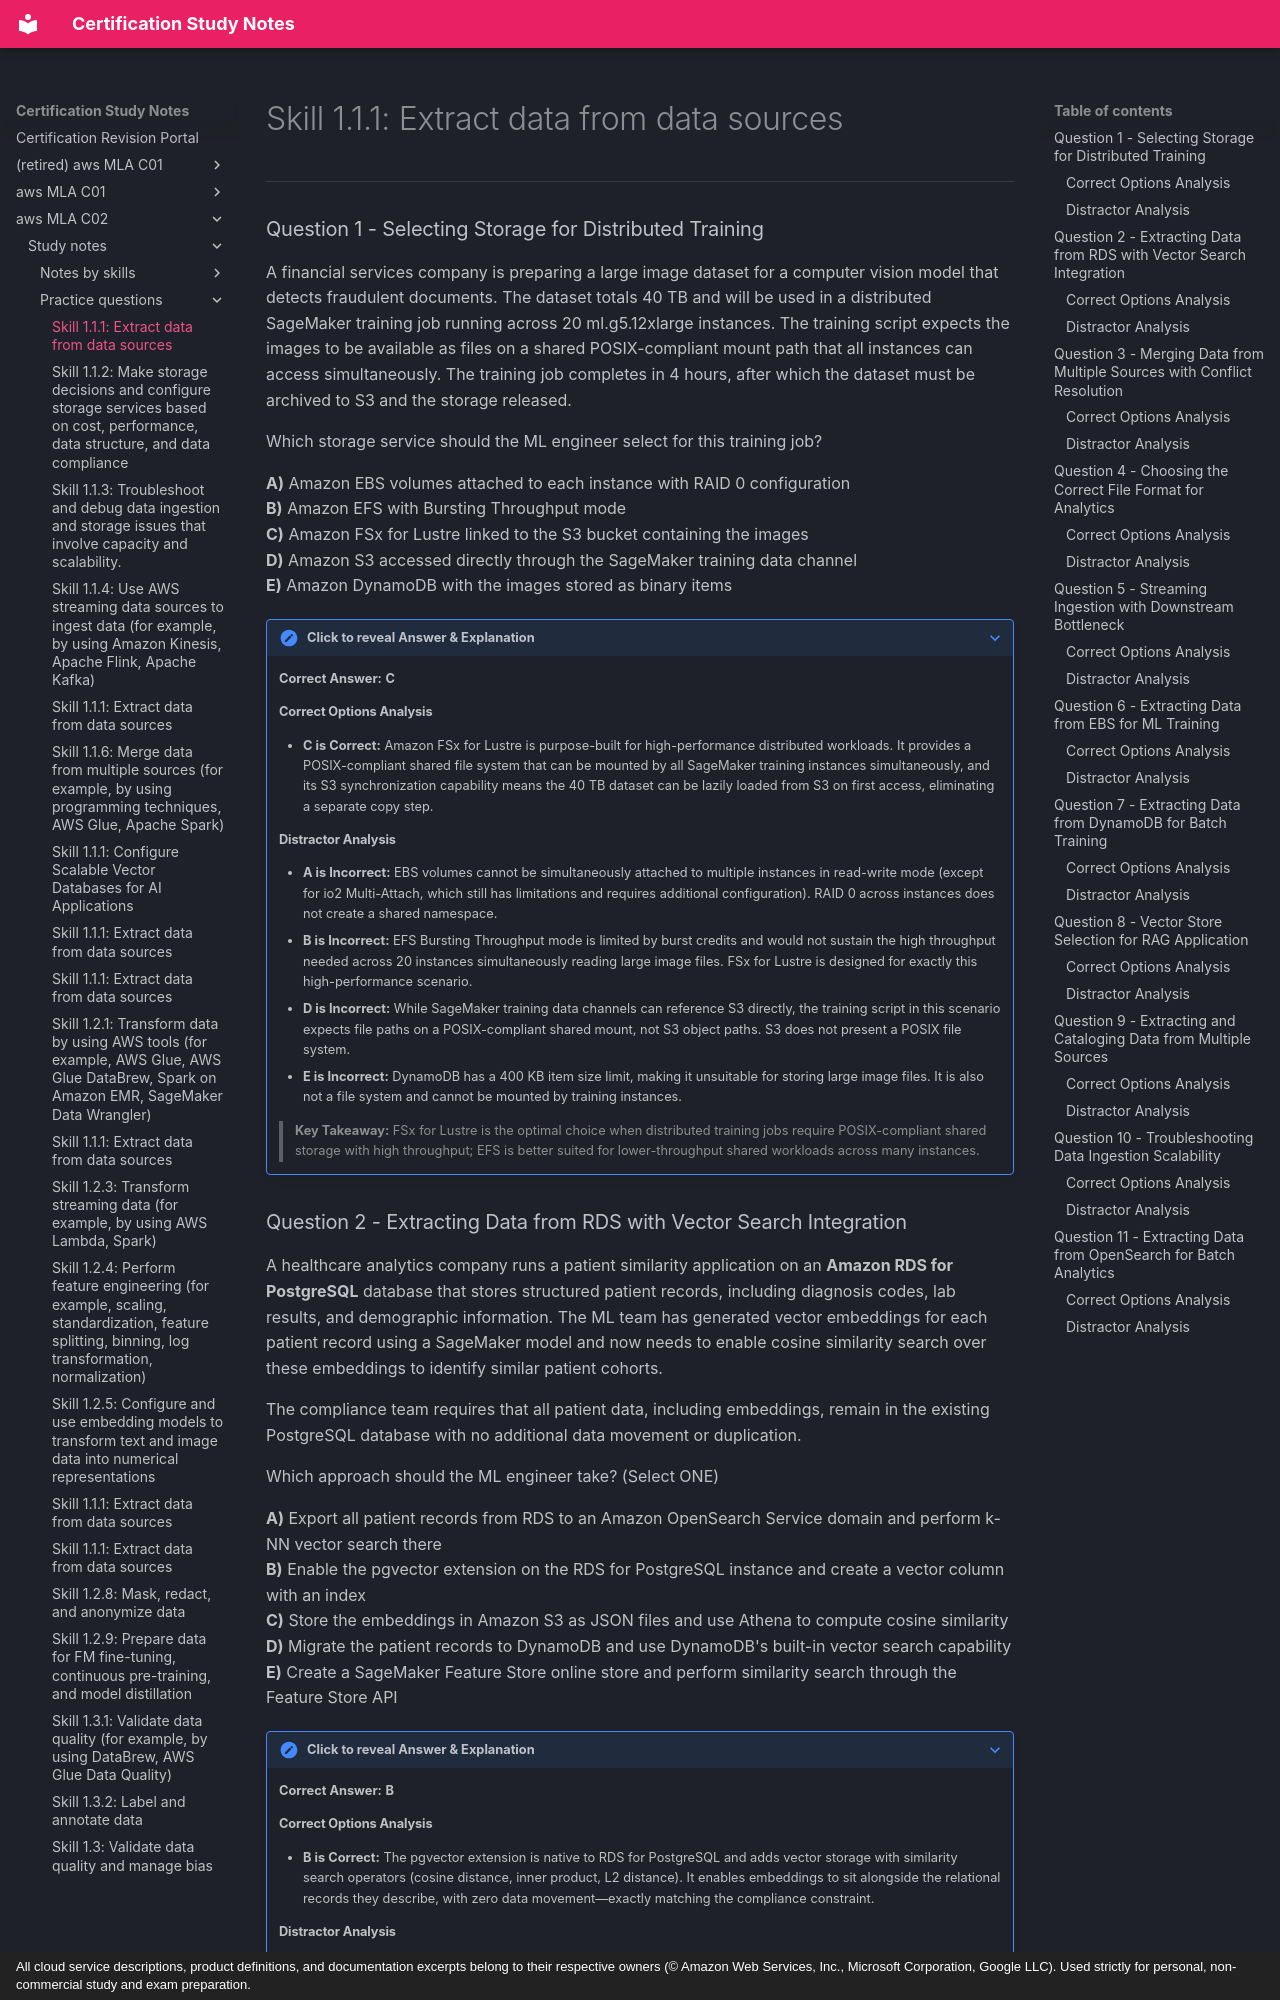

repository: monitus2022/cert_study_notes · page: aws_MLA_C02/study_notes/practice_questions/1.1.1/index.html · generator: mkdocs · copyright: All cloud service descriptions, product definitions, and documentation excerpts belong to their respective owners (© Amazon Web Services, Inc., Microsoft Corporation, Google LLC). Used strictly for personal, non-commercial study and exam preparation.

# Skill 1.1.1: Extract data from data sources

---

### Question 1 - Selecting Storage for Distributed Training

A financial services company is preparing a large image dataset for a computer vision model that detects fraudulent documents. The dataset totals 40 TB and will be used in a distributed SageMaker training job running across 20 ml.g5.12xlarge instances. The training script expects the images to be available as files on a shared POSIX-compliant mount path that all instances can access simultaneously. The training job completes in 4 hours, after which the dataset must be archived to S3 and the storage released.

Which storage service should the ML engineer select for this training job?

**A)** Amazon EBS volumes attached to each instance with RAID 0 configuration  
**B)** Amazon EFS with Bursting Throughput mode  
**C)** Amazon FSx for Lustre linked to the S3 bucket containing the images  
**D)** Amazon S3 accessed directly through the SageMaker training data channel  
**E)** Amazon DynamoDB with the images stored as binary items  

??? note "Click to reveal Answer & Explanation"
    **Correct Answer:** **C**

    #### Correct Options Analysis
    * **C is Correct:** Amazon FSx for Lustre is purpose-built for high-performance distributed workloads. It provides a POSIX-compliant shared file system that can be mounted by all SageMaker training instances simultaneously, and its S3 synchronization capability means the 40 TB dataset can be lazily loaded from S3 on first access, eliminating a separate copy step.

    #### Distractor Analysis
    * **A is Incorrect:** EBS volumes cannot be simultaneously attached to multiple instances in read-write mode (except for io2 Multi-Attach, which still has limitations and requires additional configuration). RAID 0 across instances does not create a shared namespace.
    * **B is Incorrect:** EFS Bursting Throughput mode is limited by burst credits and would not sustain the high throughput needed across 20 instances simultaneously reading large image files. FSx for Lustre is designed for exactly this high-performance scenario.
    * **D is Incorrect:** While SageMaker training data channels can reference S3 directly, the training script in this scenario expects file paths on a POSIX-compliant shared mount, not S3 object paths. S3 does not present a POSIX file system.
    * **E is Incorrect:** DynamoDB has a 400 KB item size limit, making it unsuitable for storing large image files. It is also not a file system and cannot be mounted by training instances.

    > **Key Takeaway:** FSx for Lustre is the optimal choice when distributed training jobs require POSIX-compliant shared storage with high throughput; EFS is better suited for lower-throughput shared workloads across many instances.
